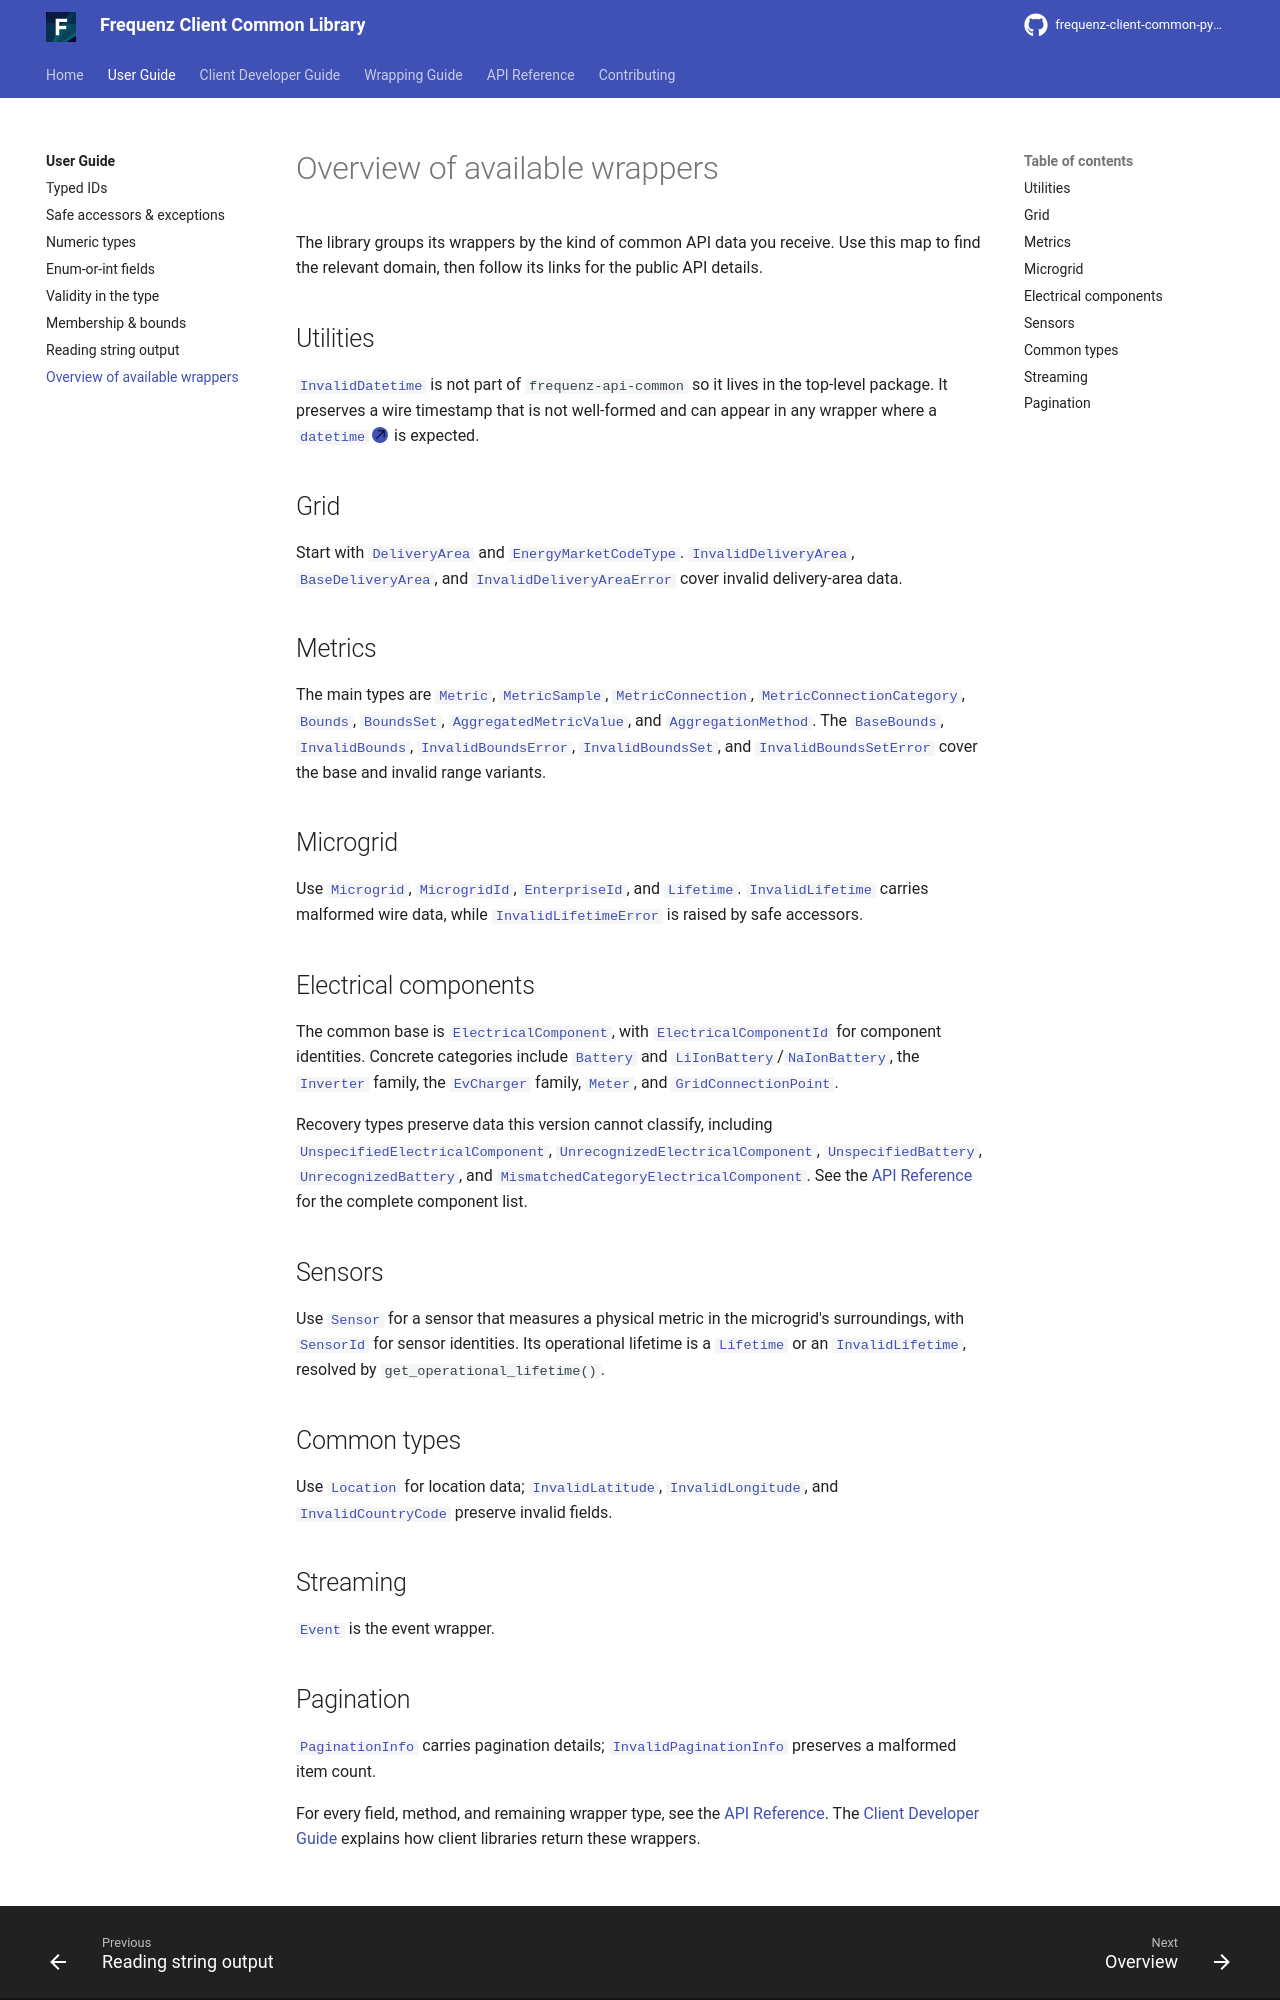

repository: frequenz-floss/frequenz-client-common-python · page: v0.5-dev/user-guide/overview/index.html · generator: mkdocs

# Overview of available wrappers

The library groups its wrappers by the kind of common API data you receive.
Use this map to find the relevant domain, then follow its links for the public
API details.

## Utilities

[`InvalidDatetime`][frequenz.client.common.InvalidDatetime] is not part of
`frequenz-api-common` so it lives in the top-level package. It preserves a wire
timestamp that is not well-formed and can appear in any wrapper where a
[`datetime`][datetime.datetime] is expected.

## Grid

Start with [`DeliveryArea`][frequenz.client.common.grid.DeliveryArea] and
[`EnergyMarketCodeType`][frequenz.client.common.grid.EnergyMarketCodeType].
[`InvalidDeliveryArea`][frequenz.client.common.grid.InvalidDeliveryArea],
[`BaseDeliveryArea`][frequenz.client.common.grid.BaseDeliveryArea], and
[`InvalidDeliveryAreaError`][frequenz.client.common.grid.InvalidDeliveryAreaError]
cover invalid delivery-area data.

## Metrics

The main types are
[`Metric`][frequenz.client.common.metrics.Metric],
[`MetricSample`][frequenz.client.common.metrics.MetricSample],
[`MetricConnection`][frequenz.client.common.metrics.MetricConnection],
[`MetricConnectionCategory`][frequenz.client.common.metrics.MetricConnectionCategory],
[`Bounds`][frequenz.client.common.metrics.Bounds],
[`BoundsSet`][frequenz.client.common.metrics.BoundsSet],
[`AggregatedMetricValue`][frequenz.client.common.metrics.AggregatedMetricValue], and
[`AggregationMethod`][frequenz.client.common.metrics.AggregationMethod]. The
[`BaseBounds`][frequenz.client.common.metrics.BaseBounds],
[`InvalidBounds`][frequenz.client.common.metrics.InvalidBounds],
[`InvalidBoundsError`][frequenz.client.common.metrics.InvalidBoundsError],
[`InvalidBoundsSet`][frequenz.client.common.metrics.InvalidBoundsSet], and
[`InvalidBoundsSetError`][frequenz.client.common.metrics.InvalidBoundsSetError]
cover the base and invalid range variants.

## Microgrid

Use [`Microgrid`][frequenz.client.common.microgrid.Microgrid],
[`MicrogridId`][frequenz.client.common.microgrid.MicrogridId],
[`EnterpriseId`][frequenz.client.common.microgrid.EnterpriseId], and
[`Lifetime`][frequenz.client.common.microgrid.Lifetime].
[`InvalidLifetime`][frequenz.client.common.microgrid.InvalidLifetime] carries
malformed wire data, while
[`InvalidLifetimeError`][frequenz.client.common.microgrid.InvalidLifetimeError]
is raised by safe accessors.

## Electrical components

The common base is
[`ElectricalComponent`][frequenz.client.common.microgrid.electrical_components.ElectricalComponent],
with [`ElectricalComponentId`][frequenz.client.common.microgrid.electrical_components.ElectricalComponentId]
for component identities. Concrete categories include
[`Battery`][frequenz.client.common.microgrid.electrical_components.Battery] and
[`LiIonBattery`][frequenz.client.common.microgrid.electrical_components.LiIonBattery]/[`NaIonBattery`][frequenz.client.common.microgrid.electrical_components.NaIonBattery],
the [`Inverter`][frequenz.client.common.microgrid.electrical_components.Inverter]
family, the [`EvCharger`][frequenz.client.common.microgrid.electrical_components.EvCharger]
family, [`Meter`][frequenz.client.common.microgrid.electrical_components.Meter],
and [`GridConnectionPoint`][frequenz.client.common.microgrid.electrical_components.GridConnectionPoint].

Recovery types preserve data this version cannot classify, including
[`UnspecifiedElectricalComponent`][frequenz.client.common.microgrid.electrical_components.UnspecifiedElectricalComponent],
[`UnrecognizedElectricalComponent`][frequenz.client.common.microgrid.electrical_components.UnrecognizedElectricalComponent],
[`UnspecifiedBattery`][frequenz.client.common.microgrid.electrical_components.UnspecifiedBattery],
[`UnrecognizedBattery`][frequenz.client.common.microgrid.electrical_components.UnrecognizedBattery],
and [`MismatchedCategoryElectricalComponent`][frequenz.client.common.microgrid.electrical_components.MismatchedCategoryElectricalComponent].
See the [API Reference](../reference/frequenz/client/common/index.md) for the complete component list.

## Sensors

Use [`Sensor`][frequenz.client.common.microgrid.sensors.Sensor] for a sensor
that measures a physical metric in the microgrid's surroundings, with
[`SensorId`][frequenz.client.common.microgrid.sensors.SensorId] for sensor
identities. Its operational lifetime is a
[`Lifetime`][frequenz.client.common.microgrid.Lifetime] or an
[`InvalidLifetime`][frequenz.client.common.microgrid.InvalidLifetime], resolved
by `get_operational_lifetime()`.

## Common types

Use [`Location`][frequenz.client.common.types.Location] for location data;
[`InvalidLatitude`][frequenz.client.common.types.InvalidLatitude],
[`InvalidLongitude`][frequenz.client.common.types.InvalidLongitude], and
[`InvalidCountryCode`][frequenz.client.common.types.InvalidCountryCode] preserve
invalid fields.

## Streaming

[`Event`][frequenz.client.common.streaming.Event] is the event wrapper.
